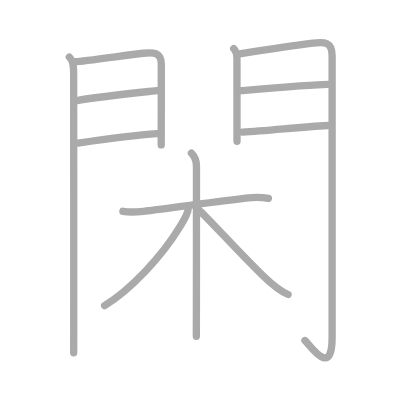
t = 0.00 s
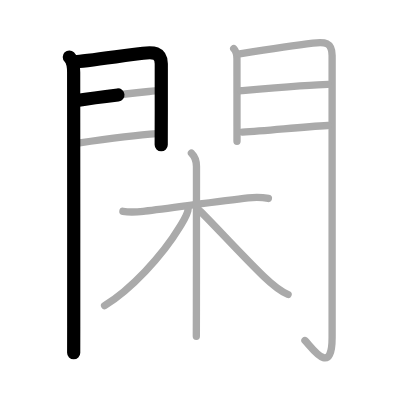
t = 2.50 s
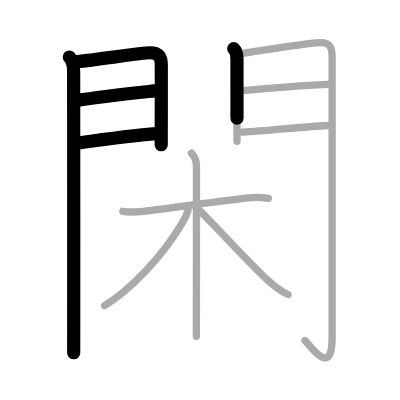
t = 4.75 s
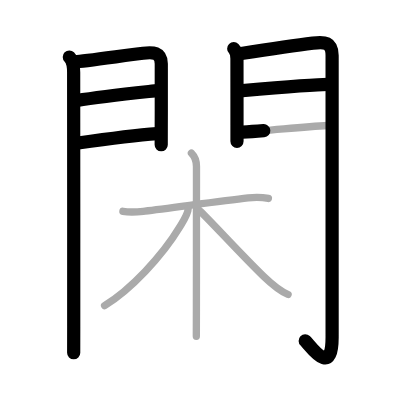
t = 7.25 s
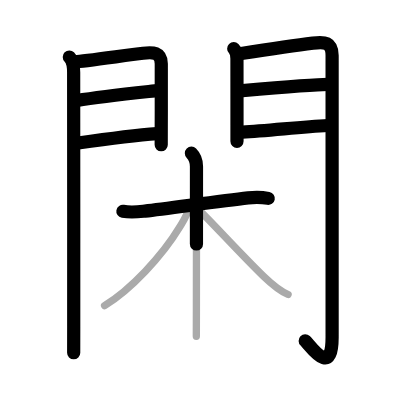
t = 9.50 s
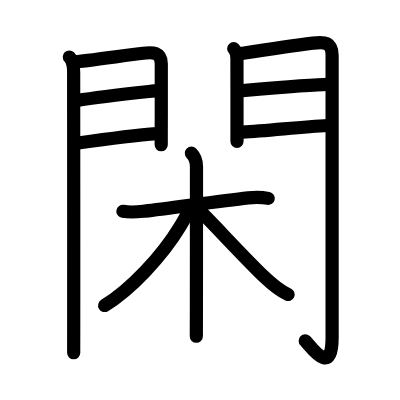
t = 12.00 s

The animated SVG that drew these frames (rendered in a browser with its animation timeline set to each time). Animation: 12 SMIL elements (animate=12); one cycle of 12.00 s.

<?xml version="1.0" standalone="no"?>
<!DOCTYPE svg PUBLIC "-//W3C//DTD SVG 1.1//EN"   "http://www.w3.org/Graphics/SVG/1.1/DTD/svg11.dtd">
<svg width="400px" height="400px"  version="1.1" xmlns="http://www.w3.org/2000/svg">
  <defs>
    <marker id="Triangle" viewBox="0 0 10 10" refX="0" refY="5" markerUnits="strokeWidth" markerWidth="3" style="stroke-opacity:0%;fill:#aaaaaa;" markerHeight="2" orient="auto">
      <path d="M 0 0 L 10 5 L 0 10 z" />
    </marker>
    
    <marker id="Arrow" viewBox="0 0 10 10" refX="5" refY="5" markerUnits="strokeWidth" markerWidth="1.8" style="stroke-opacity:0%;fill:#770000;" markerHeight="2" orient="auto">
      <path d="M 0 4 L 6 4 L 4 1 L 10 5 L 4 9 L 6 6 L 0 6 z" />
        <circle cx="5" cy="5" r="5" />
      </marker>
    
    <marker id="TriangleRed" viewBox="0 0 10 10" refX="0" refY="5" markerUnits="strokeWidth" markerWidth="3" style="stroke-opacity:0%;fill:#CC0000;" markerHeight="2" orient="auto">
      <path d="M 0 0 L 10 5 L 0 10 z" />
    </marker>
    
    <marker id="ArrowRed" viewBox="0 0 10 10" refX="5" refY="5" markerUnits="strokeWidth" markerWidth="1.8" style="stroke-opacity:0%;fill:#CC0000;" markerHeight="2" orient="auto">
      <path d="M 0 4 L 6 4 L 4 1 L 10 5 L 4 9 L 6 6 L 0 6 z" />
        <circle cx="5" cy="5" r="5" />
      </marker>
    
  </defs>
  
  <path style="fill:#ffffff; fill-opacity:100%; fill-rule:evenodd; stroke-width:0;" d="M 0 0 L 400px 0 L 400px 400px L 0 400px L 0 0" />

  <g transform="scale(3.6697247706422 3.6697247706422)">
<path style="fill:none; fill-opacity:0%; fill-rule:evenodd; stroke:#aaaaaa; stroke-opacity:100%; stroke-width: 1.5pt; stroke-linejoin:round; stroke-linecap:round;" d="M18.89 15.54c0.85 0.85 1.18 2.21 1.18 4.15c0 4.56 0.04 49.8 0.02 69.18c0 3.94-0.01 6.58-0.01 7.26"></path>
<path style="fill:none; fill-opacity:0%; fill-rule:evenodd; stroke:#aaaaaa; stroke-opacity:100%; stroke-width: 1.5pt; stroke-linejoin:round; stroke-linecap:round;" d="M20.52 16.83c2.04-0.08 13.53-1.73 18.48-2.32c2.65-0.32 4.91-0.33 4.95 2.87c0.04 3.05 0.01 10.42-0.01 16.63c-0.01 2.02-0.01 3.91-0.01 5.49"></path>
<path style="fill:none; fill-opacity:0%; fill-rule:evenodd; stroke:#aaaaaa; stroke-opacity:100%; stroke-width: 1.5pt; stroke-linejoin:round; stroke-linecap:round;" d="M20.95 27.39c7.05-1.14 16.62-2.12 22.38-2.76"></path>
<path style="fill:none; fill-opacity:0%; fill-rule:evenodd; stroke:#aaaaaa; stroke-opacity:100%; stroke-width: 1.5pt; stroke-linejoin:round; stroke-linecap:round;" d="M21.27 38.98c8.11-1.15 14.39-2.03 21.56-2.56"></path>
<path style="fill:none; fill-opacity:0%; fill-rule:evenodd; stroke:#aaaaaa; stroke-opacity:100%; stroke-width: 1.5pt; stroke-linejoin:round; stroke-linecap:round;" d="M63.69 13.26c0.84 0.84 0.88 1.86 0.88 2.73c0 0.43 0.01 11.09 0.01 18.26c0 1.67 0 3.16 0 4.27"></path>
<path style="fill:none; fill-opacity:0%; fill-rule:evenodd; stroke:#aaaaaa; stroke-opacity:100%; stroke-width: 1.5pt; stroke-linejoin:round; stroke-linecap:round;" d="M65.3 14.66c2.86-0.44 14.7-2.24 19.96-2.91c3.25-0.42 5.24-0.27 5.24 3.38c0 21.94 0 62.05 0 76.81c0 11.31-5.95 2.16-7.4 0.86"></path>
<path style="fill:none; fill-opacity:0%; fill-rule:evenodd; stroke:#aaaaaa; stroke-opacity:100%; stroke-width: 1.5pt; stroke-linejoin:round; stroke-linecap:round;" d="M65.74 24.72c5.38-0.47 19.84-1.74 23.65-1.74"></path>
<path style="fill:none; fill-opacity:0%; fill-rule:evenodd; stroke:#aaaaaa; stroke-opacity:100%; stroke-width: 1.5pt; stroke-linejoin:round; stroke-linecap:round;" d="M66.05 36.01c6.94-0.35 15.45-1.38 23.3-1.81"></path>
<path style="fill:none; fill-opacity:0%; fill-rule:evenodd; stroke:#aaaaaa; stroke-opacity:100%; stroke-width: 1.5pt; stroke-linejoin:round; stroke-linecap:round;" d="M33.49 57.58c2.38 0.42 4.02 0.17 6.01-0.06c6.48-0.75 20.17-2.7 28.12-3.6c2.09-0.24 3.52-0.24 5.52 0.15"></path>
<path style="fill:none; fill-opacity:0%; fill-rule:evenodd; stroke:#aaaaaa; stroke-opacity:100%; stroke-width: 1.5pt; stroke-linejoin:round; stroke-linecap:round;" d="M52.16 41.75c1.11 1.11 1.38 2.12 1.38 3.6c0 2.54 0 26.48-0.02 38.9c0 4.26-0.01 7.17-0.02 7.38"></path>
<path style="fill:none; fill-opacity:0%; fill-rule:evenodd; stroke:#aaaaaa; stroke-opacity:100%; stroke-width: 1.5pt; stroke-linejoin:round; stroke-linecap:round;" d="M51.28 56.86c0 1.27-1.24 3.25-2.2 4.85c-4.92 8.16-13.6 17.36-20.58 21.55"></path>
<path style="fill:none; fill-opacity:0%; fill-rule:evenodd; stroke:#aaaaaa; stroke-opacity:100%; stroke-width: 1.5pt; stroke-linejoin:round; stroke-linecap:round;" d="M54 57c2.79 2.55 11.96 12.62 17.84 18.29c1.78 1.71 4.41 3.96 6.66 4.96"></path>

<path style="fill:none; fill-opacity:0%; fill-rule:evenodd; stroke:#000000; stroke-opacity:100%; stroke-width: 2.7pt; stroke-linejoin:round; stroke-linecap:round;" d="M18.89 15.54c0.85 0.85 1.18 2.21 1.18 4.15c0 4.56 0.04 49.8 0.02 69.18c0 3.94-0.01 6.58-0.01 7.26" pathLength="100" stroke-dashoffset="100" stroke-dasharray="100 105"><animate id="dashAnim1" attributeName="stroke-dashoffset" from="100" to="0" dur="1s" calcMode="linear" fill="freeze"/></path>
<path style="fill:none; fill-opacity:0%; fill-rule:evenodd; stroke:#000000; stroke-opacity:100%; stroke-width: 2.7pt; stroke-linejoin:round; stroke-linecap:round;" d="M20.52 16.83c2.04-0.08 13.53-1.73 18.48-2.32c2.65-0.32 4.91-0.33 4.95 2.87c0.04 3.05 0.01 10.42-0.01 16.63c-0.01 2.02-0.01 3.91-0.01 5.49" pathLength="100" stroke-dashoffset="100" stroke-dasharray="100 105"><animate id="dashAnim2" attributeName="stroke-dashoffset" from="100" to="0" dur="1s" calcMode="linear" begin="dashAnim1.end" fill="freeze"/></path>
<path style="fill:none; fill-opacity:0%; fill-rule:evenodd; stroke:#000000; stroke-opacity:100%; stroke-width: 2.7pt; stroke-linejoin:round; stroke-linecap:round;" d="M20.95 27.39c7.05-1.14 16.62-2.12 22.38-2.76" pathLength="100" stroke-dashoffset="100" stroke-dasharray="100 105"><animate id="dashAnim3" attributeName="stroke-dashoffset" from="100" to="0" dur="1s" calcMode="linear" begin="dashAnim2.end" fill="freeze"/></path>
<path style="fill:none; fill-opacity:0%; fill-rule:evenodd; stroke:#000000; stroke-opacity:100%; stroke-width: 2.7pt; stroke-linejoin:round; stroke-linecap:round;" d="M21.27 38.98c8.11-1.15 14.39-2.03 21.56-2.56" pathLength="100" stroke-dashoffset="100" stroke-dasharray="100 105"><animate id="dashAnim4" attributeName="stroke-dashoffset" from="100" to="0" dur="1s" calcMode="linear" begin="dashAnim3.end" fill="freeze"/></path>
<path style="fill:none; fill-opacity:0%; fill-rule:evenodd; stroke:#000000; stroke-opacity:100%; stroke-width: 2.7pt; stroke-linejoin:round; stroke-linecap:round;" d="M63.69 13.26c0.84 0.84 0.88 1.86 0.88 2.73c0 0.43 0.01 11.09 0.01 18.26c0 1.67 0 3.16 0 4.27" pathLength="100" stroke-dashoffset="100" stroke-dasharray="100 105"><animate id="dashAnim5" attributeName="stroke-dashoffset" from="100" to="0" dur="1s" calcMode="linear" begin="dashAnim4.end" fill="freeze"/></path>
<path style="fill:none; fill-opacity:0%; fill-rule:evenodd; stroke:#000000; stroke-opacity:100%; stroke-width: 2.7pt; stroke-linejoin:round; stroke-linecap:round;" d="M65.3 14.66c2.86-0.44 14.7-2.24 19.96-2.91c3.25-0.42 5.24-0.27 5.24 3.38c0 21.94 0 62.05 0 76.81c0 11.31-5.95 2.16-7.4 0.86" pathLength="100" stroke-dashoffset="100" stroke-dasharray="100 105"><animate id="dashAnim6" attributeName="stroke-dashoffset" from="100" to="0" dur="1s" calcMode="linear" begin="dashAnim5.end" fill="freeze"/></path>
<path style="fill:none; fill-opacity:0%; fill-rule:evenodd; stroke:#000000; stroke-opacity:100%; stroke-width: 2.7pt; stroke-linejoin:round; stroke-linecap:round;" d="M65.74 24.72c5.38-0.47 19.84-1.74 23.65-1.74" pathLength="100" stroke-dashoffset="100" stroke-dasharray="100 105"><animate id="dashAnim7" attributeName="stroke-dashoffset" from="100" to="0" dur="1s" calcMode="linear" begin="dashAnim6.end" fill="freeze"/></path>
<path style="fill:none; fill-opacity:0%; fill-rule:evenodd; stroke:#000000; stroke-opacity:100%; stroke-width: 2.7pt; stroke-linejoin:round; stroke-linecap:round;" d="M66.05 36.01c6.94-0.35 15.45-1.38 23.3-1.81" pathLength="100" stroke-dashoffset="100" stroke-dasharray="100 105"><animate id="dashAnim8" attributeName="stroke-dashoffset" from="100" to="0" dur="1s" calcMode="linear" begin="dashAnim7.end" fill="freeze"/></path>
<path style="fill:none; fill-opacity:0%; fill-rule:evenodd; stroke:#000000; stroke-opacity:100%; stroke-width: 2.7pt; stroke-linejoin:round; stroke-linecap:round;" d="M33.49 57.58c2.38 0.42 4.02 0.17 6.01-0.06c6.48-0.75 20.17-2.7 28.12-3.6c2.09-0.24 3.52-0.24 5.52 0.15" pathLength="100" stroke-dashoffset="100" stroke-dasharray="100 105"><animate id="dashAnim9" attributeName="stroke-dashoffset" from="100" to="0" dur="1s" calcMode="linear" begin="dashAnim8.end" fill="freeze"/></path>
<path style="fill:none; fill-opacity:0%; fill-rule:evenodd; stroke:#000000; stroke-opacity:100%; stroke-width: 2.7pt; stroke-linejoin:round; stroke-linecap:round;" d="M52.16 41.75c1.11 1.11 1.38 2.12 1.38 3.6c0 2.54 0 26.48-0.02 38.9c0 4.26-0.01 7.17-0.02 7.38" pathLength="100" stroke-dashoffset="100" stroke-dasharray="100 105"><animate id="dashAnim10" attributeName="stroke-dashoffset" from="100" to="0" dur="1s" calcMode="linear" begin="dashAnim9.end" fill="freeze"/></path>
<path style="fill:none; fill-opacity:0%; fill-rule:evenodd; stroke:#000000; stroke-opacity:100%; stroke-width: 2.7pt; stroke-linejoin:round; stroke-linecap:round;" d="M51.28 56.86c0 1.27-1.24 3.25-2.2 4.85c-4.92 8.16-13.6 17.36-20.58 21.55" pathLength="100" stroke-dashoffset="100" stroke-dasharray="100 105"><animate id="dashAnim11" attributeName="stroke-dashoffset" from="100" to="0" dur="1s" calcMode="linear" begin="dashAnim10.end" fill="freeze"/></path>
<path style="fill:none; fill-opacity:0%; fill-rule:evenodd; stroke:#000000; stroke-opacity:100%; stroke-width: 2.7pt; stroke-linejoin:round; stroke-linecap:round;" d="M54 57c2.79 2.55 11.96 12.62 17.84 18.29c1.78 1.71 4.41 3.96 6.66 4.96" pathLength="100" stroke-dashoffset="100" stroke-dasharray="100 105"><animate id="dashAnim12" attributeName="stroke-dashoffset" from="100" to="0" dur="1s" calcMode="linear" begin="dashAnim11.end" fill="freeze"/></path>

</g>

</svg>  
          
